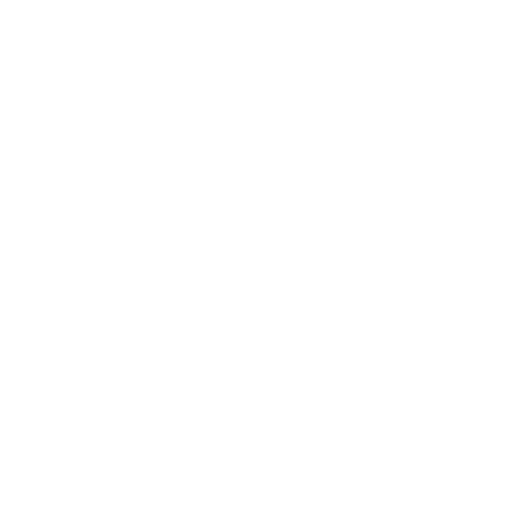
t = 0.00 s
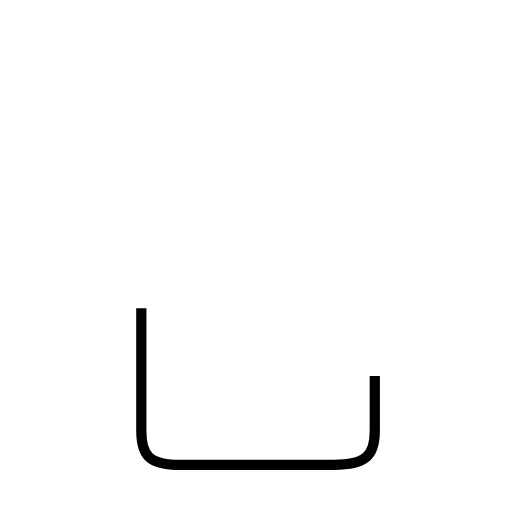
t = 1.33 s
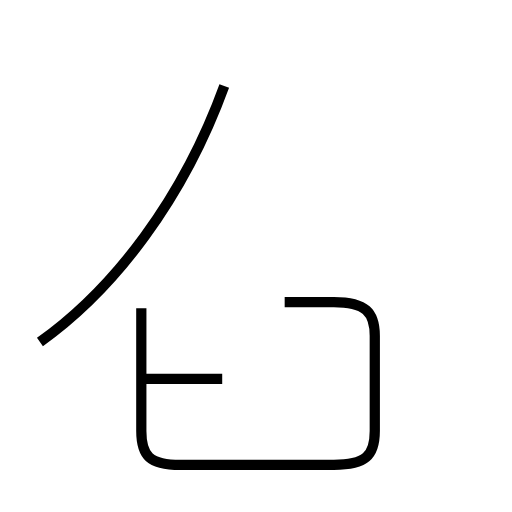
t = 2.94 s
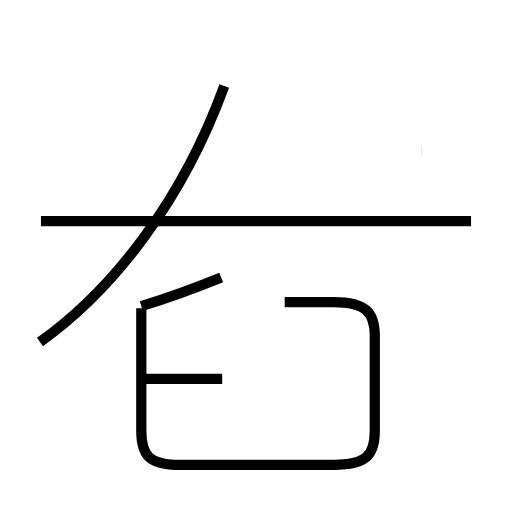
t = 4.45 s
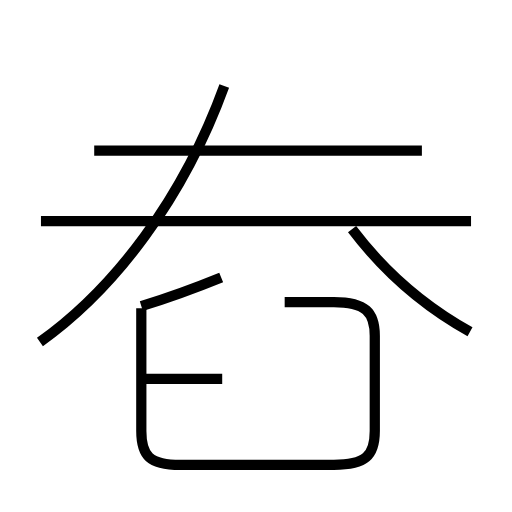
t = 5.87 s
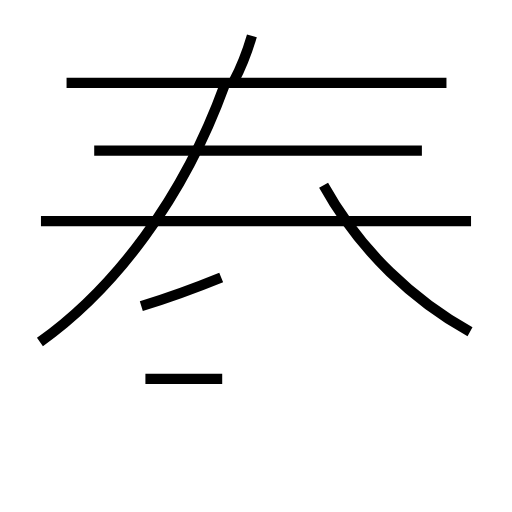
t = 7.28 s

The animated SVG that drew these frames (rendered in a browser with its animation timeline set to each time). Animation: 9 SMIL elements (animate=9); one cycle of 7.28 s.

<?xml version='1.0' encoding='utf-8'?>
<svg viewBox="0.0 -6.0 50.0 50.0" version="1.1" xmlns="http://www.w3.org/2000/svg"><rect x="-1000" y="-1000" width="2000" height="2000" stroke="white" fill="white" /><g style="fill:none;stroke:#000000;stroke-width:1"><path d="M 13.8 -13.9 L 13.8 -1.9 C 13.8 0.5 14.6 1.4 17.6 1.4 L 32.6 1.4 C 35.7 1.4 36.6 0.5 36.6 -1.9 L 36.6 -11.2 C 36.6 -13.5 35.7 -14.5 32.6 -14.5 L 27.8 -14.5 " transform="translate(0.0 38.0)" stroke-dasharray="59.175846527239536" stroke-dashoffset="59.175846527239536"><animate attributeName="stroke-dashoffset" from="59.175846527239536" to="0" dur="1.775275395817186s" begin="0s; anim_end.end" fill="freeze" id="anim0" /></path><path d="M 21.7 -7.0 L 14.2 -7.0 " transform="translate(0.0 38.0)" stroke-dasharray="7.5" stroke-dashoffset="7.5"><animate attributeName="stroke-dashoffset" from="7.5" to="0" dur="0.22499999999999998s" begin="anim0.end" fill="freeze" id="anim1" /></path><path d="M 3.9 -10.6 C 11.2 -15.8 17.9 -24.6 21.9 -35.6 " transform="translate(0.0 38.0)" stroke-dasharray="31.25810947793022" stroke-dashoffset="31.25810947793022"><animate attributeName="stroke-dashoffset" from="31.25810947793022" to="0" dur="0.9377432843379065s" begin="anim1.end" fill="freeze" id="anim2" /></path><path d="M 13.8 -14.1 C 16.4 -14.9 18.9 -15.8 21.6 -16.9 " transform="translate(0.0 38.0)" stroke-dasharray="8.290116728339653" stroke-dashoffset="8.290116728339653"><animate attributeName="stroke-dashoffset" from="8.290116728339653" to="0" dur="0.24870350185018958s" begin="anim2.end" fill="freeze" id="anim3" /></path><path d="M 46.0 -22.4 L 4.0 -22.4 " transform="translate(0.0 38.0)" stroke-dasharray="42.0" stroke-dashoffset="42.0"><animate attributeName="stroke-dashoffset" from="42.0" to="0" dur="1.26s" begin="anim3.end" fill="freeze" id="anim4" /></path><path d="M 41.2 -29.3 L 9.2 -29.3 " transform="translate(0.0 38.0)" stroke-dasharray="32.0" stroke-dashoffset="32.0"><animate attributeName="stroke-dashoffset" from="32.0" to="0" dur="0.96s" begin="anim4.end" fill="freeze" id="anim5" /></path><path d="M 45.9 -11.6 C 40.5 -14.6 35.2 -19.4 31.6 -25.9 " transform="translate(0.0 38.0)" stroke-dasharray="20.48463198272925" stroke-dashoffset="20.48463198272925"><animate attributeName="stroke-dashoffset" from="20.48463198272925" to="0" dur="0.6145389594818775s" begin="anim5.end" fill="freeze" id="anim6" /></path><path d="M 43.6 -35.9 L 6.5 -35.9 " transform="translate(0.0 38.0)" stroke-dasharray="37.1" stroke-dashoffset="37.1"><animate attributeName="stroke-dashoffset" from="37.1" to="0" dur="1.113s" begin="anim6.end" fill="freeze" id="anim7" /></path><path d="M 22.8 -36.0 C 23.6 -37.5 24.1 -38.8 24.6 -40.5" transform="translate(0.0 38.0)" stroke-dasharray="4.856039195265729" stroke-dashoffset="4.856039195265729"><animate attributeName="stroke-dashoffset" from="4.856039195265729" to="0" dur="0.14568117585797186s" begin="anim7.end" fill="freeze" id="anim_end" /></path></g></svg>
